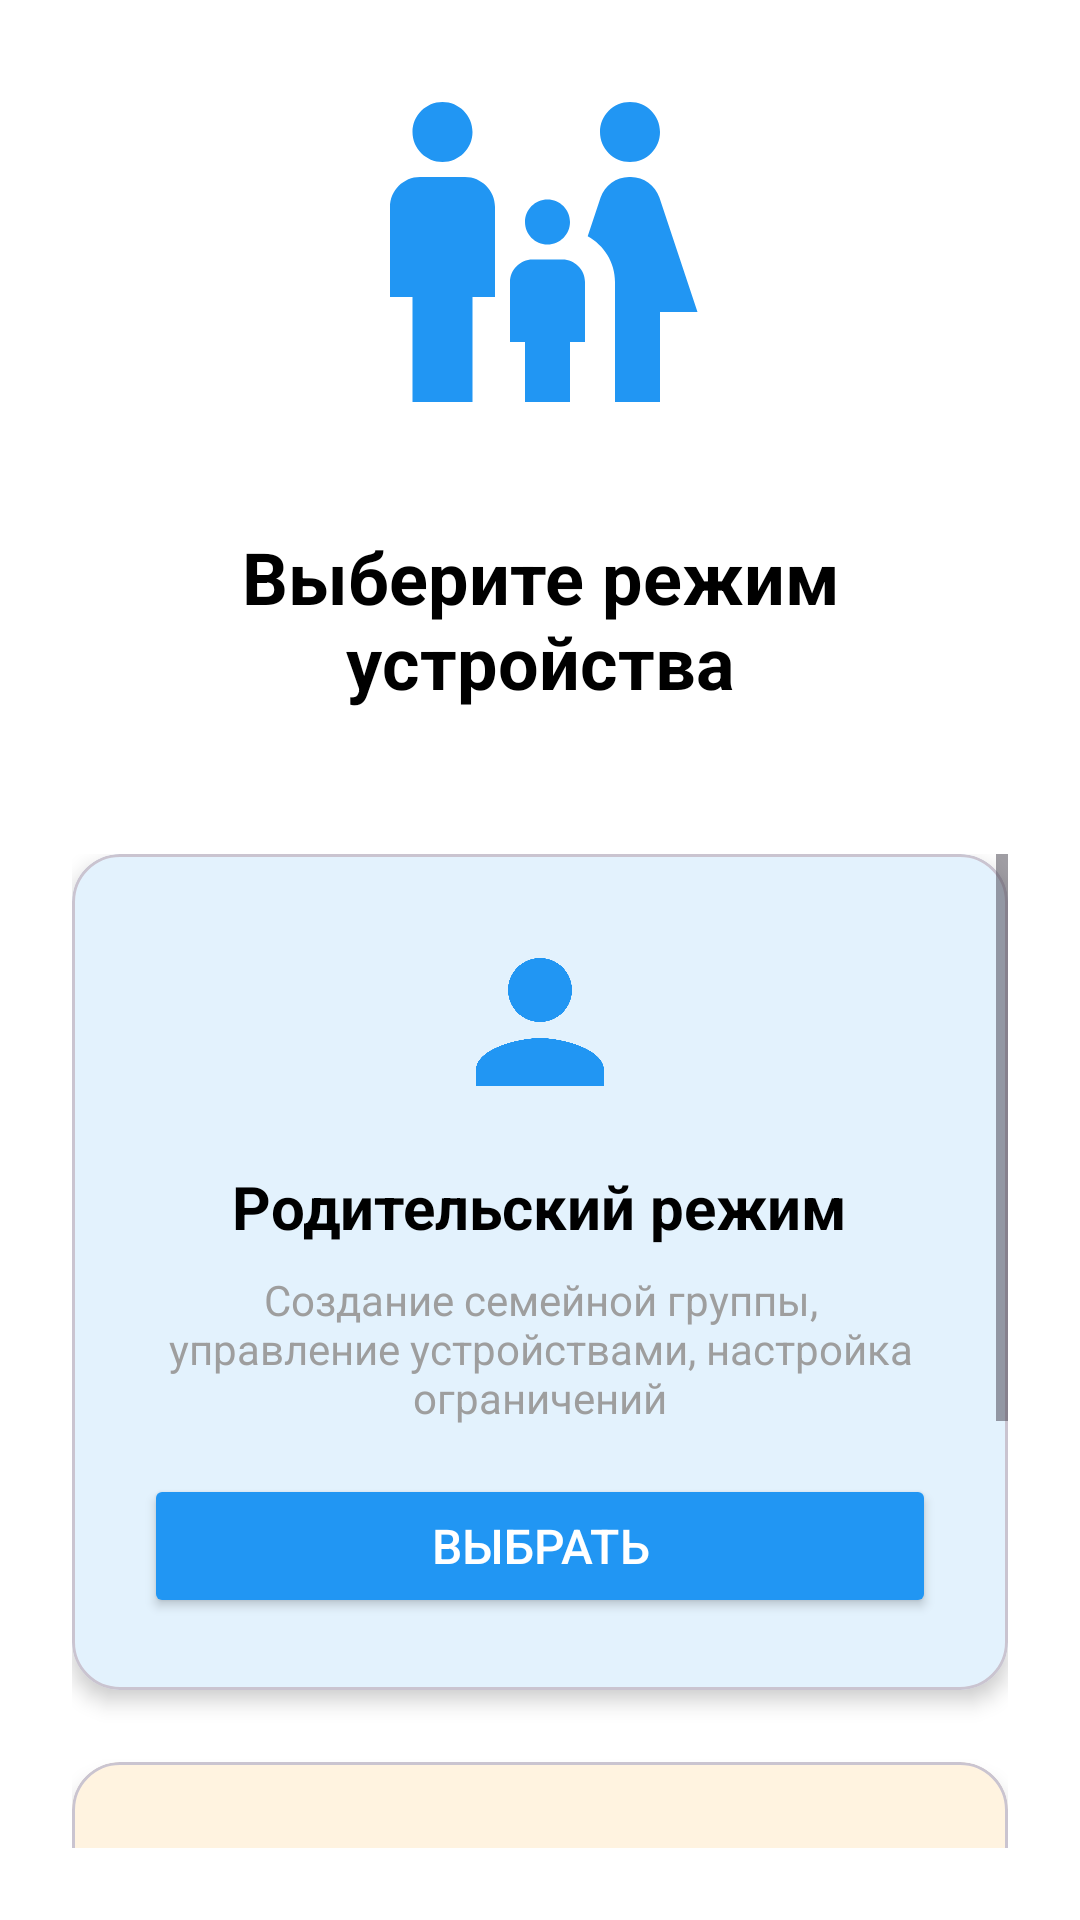

Write the Android layout XML for this screen, with the resource values it uses.
<!-- AndroidManifest.xml: application theme Theme.AppsLocker -->
<!-- res/layout/activity_role_selection.xml -->
<?xml version="1.0" encoding="utf-8"?>
<LinearLayout xmlns:android="http://schemas.android.com/apk/res/android"
    xmlns:app="http://schemas.android.com/apk/res-auto"
    android:layout_width="match_parent"
    android:layout_height="match_parent"
    android:orientation="vertical"
    android:gravity="center"
    android:padding="24dp"
    android:background="@color/white">

    <ImageView
        android:layout_width="120dp"
        android:layout_height="120dp"
        android:src="@drawable/ic_family"
        android:layout_marginBottom="32dp" />

    <TextView
        android:layout_width="wrap_content"
        android:layout_height="wrap_content"
        android:text="Выберите режим устройства"
        android:textSize="24sp"
        android:textStyle="bold"
        android:textColor="@color/black"
        android:gravity="center"
        android:layout_marginBottom="48dp" />

    <ScrollView
        android:layout_width="match_parent"
        android:layout_height="match_parent">

        <LinearLayout
            android:layout_width="match_parent"
            android:layout_height="match_parent"
            android:orientation="vertical">

    <com.google.android.material.card.MaterialCardView
        android:layout_width="match_parent"
        android:layout_height="wrap_content"
        android:layout_marginBottom="24dp"
        app:cardCornerRadius="16dp"
        app:cardElevation="4dp"
        app:cardBackgroundColor="@color/parent_color_light">

        <LinearLayout
            android:layout_width="match_parent"
            android:layout_height="wrap_content"
            android:orientation="vertical"
            android:padding="24dp">

            <ImageView
                android:layout_width="64dp"
                android:layout_height="64dp"
                android:src="@drawable/ic_parent"
                android:layout_gravity="center"
                android:layout_marginBottom="16dp" />

            <TextView
                android:layout_width="wrap_content"
                android:layout_height="wrap_content"
                android:text="Родительский режим"
                android:textSize="20sp"
                android:textStyle="bold"
                android:textColor="@color/black"
                android:layout_gravity="center"
                android:layout_marginBottom="8dp" />

            <TextView
                android:layout_width="wrap_content"
                android:layout_height="wrap_content"
                android:text="Создание семейной группы, управление устройствами, настройка ограничений"
                android:textSize="14sp"
                android:textColor="@color/gray"
                android:gravity="center"
                android:layout_marginBottom="16dp" />

            <Button
                android:id="@+id/btn_parent"
                android:layout_width="match_parent"
                android:layout_height="wrap_content"
                android:text="Выбрать"
                android:textSize="16sp"
                android:backgroundTint="@color/parent_color"
                android:textColor="@color/white" />

        </LinearLayout>

    </com.google.android.material.card.MaterialCardView>

    <com.google.android.material.card.MaterialCardView
        android:layout_width="match_parent"
        android:layout_height="wrap_content"
        app:cardCornerRadius="16dp"
        app:cardElevation="4dp"
        app:cardBackgroundColor="@color/child_color_light">

        <LinearLayout
            android:layout_width="match_parent"
            android:layout_height="wrap_content"
            android:orientation="vertical"
            android:padding="24dp">

            <ImageView
                android:layout_width="64dp"
                android:layout_height="64dp"
                android:src="@drawable/ic_child"
                android:layout_gravity="center"
                android:layout_marginBottom="16dp" />

            <TextView
                android:layout_width="wrap_content"
                android:layout_height="wrap_content"
                android:text="Детский режим"
                android:textSize="20sp"
                android:textStyle="bold"
                android:textColor="@color/black"
                android:layout_gravity="center"
                android:layout_marginBottom="8dp" />

            <TextView
                android:layout_width="wrap_content"
                android:layout_height="wrap_content"
                android:text="Безопасное использование, ограниченный доступ, родительский контроль"
                android:textSize="14sp"
                android:textColor="@color/gray"
                android:gravity="center"
                android:layout_marginBottom="16dp" />

            <Button
                android:id="@+id/btn_child"
                android:layout_width="match_parent"
                android:layout_height="wrap_content"
                android:text="Выбрать"
                android:textSize="16sp"
                android:backgroundTint="@color/child_color"
                android:textColor="@color/white" />

        </LinearLayout>

    </com.google.android.material.card.MaterialCardView>
        </LinearLayout>
    </ScrollView>
</LinearLayout>
<!-- resources referenced by this layout -->
<resources>
  <color name="black">#FF000000</color>
  <color name="child_color">#FFFF9800</color>
  <color name="child_color_light">#FFFFF3E0</color>
  <color name="gray">#FF9E9E9E</color>
  <color name="parent_color">#FF2196F3</color>
  <color name="parent_color_light">#FFE3F2FD</color>
  <color name="white">#FFFFFFFF</color>
  <!-- drawable ic_child (drawable) -->
  <vector xmlns:android="http://schemas.android.com/apk/res/android"
      android:width="24dp"
      android:height="24dp"
      android:viewportWidth="24"
      android:viewportHeight="24">
      <path
          android:fillColor="@color/child_color"
          android:pathData="M12,12c2.21,0 4,-1.79 4,-4s-1.79,-4,-4,-4s-4,1.79,-4,4s1.79,4 4,4zM12,14c-2.67,0,-8,1.34,-8,4v2h16v-2c0,-2.66,-5.33,-4,-8,-4z"/>
  </vector>
  <!-- drawable ic_family (drawable) -->
  <vector xmlns:android="http://schemas.android.com/apk/res/android"
      android:width="24dp"
      android:height="24dp"
      android:viewportWidth="24"
      android:viewportHeight="24">
      <path
          android:fillColor="@color/parent_color"
          android:pathData="M16,4c0,-1.11 0.89,-2 2,-2s2,0.89 2,2s-0.89,2,-2,2s-2,-0.89,-2,-2zM20,22v-6h2.5l-2.54,-7.63C19.68,7.55 18.92,7 18.06,7h-0.12c-0.86,0,-1.62,0.55,-1.9,1.37l-0.86,2.58c1.08,0.6 1.82,1.73 1.82,3.05v8h3zM12.5,11.5c0.83,0 1.5,-0.67 1.5,-1.5s-0.67,-1.5,-1.5,-1.5S11,9.17 11,10s0.67,1.5 1.5,1.5zM5.5,6c1.1,0 2,-0.9 2,-2s-0.9,-2,-2,-2s-2,0.9,-2,2s0.9,2 2,2zM7.5,22v-7H9V9c0,-1.1,-0.9,-2,-2,-2H4c-1.1,0,-2,0.9,-2,2v6h1.5v7h4zM14,22v-4h1v-4c0,-0.82,-0.68,-1.5,-1.5,-1.5h-2c-0.82,0,-1.5,0.68,-1.5,1.5v4h1v4h3z"/>
  </vector>
  <!-- drawable ic_parent (drawable) -->
  <vector xmlns:android="http://schemas.android.com/apk/res/android"
      android:width="24dp"
      android:height="24dp"
      android:viewportWidth="24"
      android:viewportHeight="24">
      <path
          android:fillColor="@color/parent_color"
          android:pathData="M12,12c2.21,0 4,-1.79 4,-4s-1.79,-4,-4,-4s-4,1.79,-4,4s1.79,4 4,4zM12,14c-2.67,0,-8,1.34,-8,4v2h16v-2c0,-2.66,-5.33,-4,-8,-4z"/>
  </vector>
  <style name="Theme.AppsLocker" parent="Base.Theme.AppsLocker" />
  <style name="Base.Theme.AppsLocker" parent="Theme.Material3.DayNight.NoActionBar">
          
          
      </style>
</resources>
